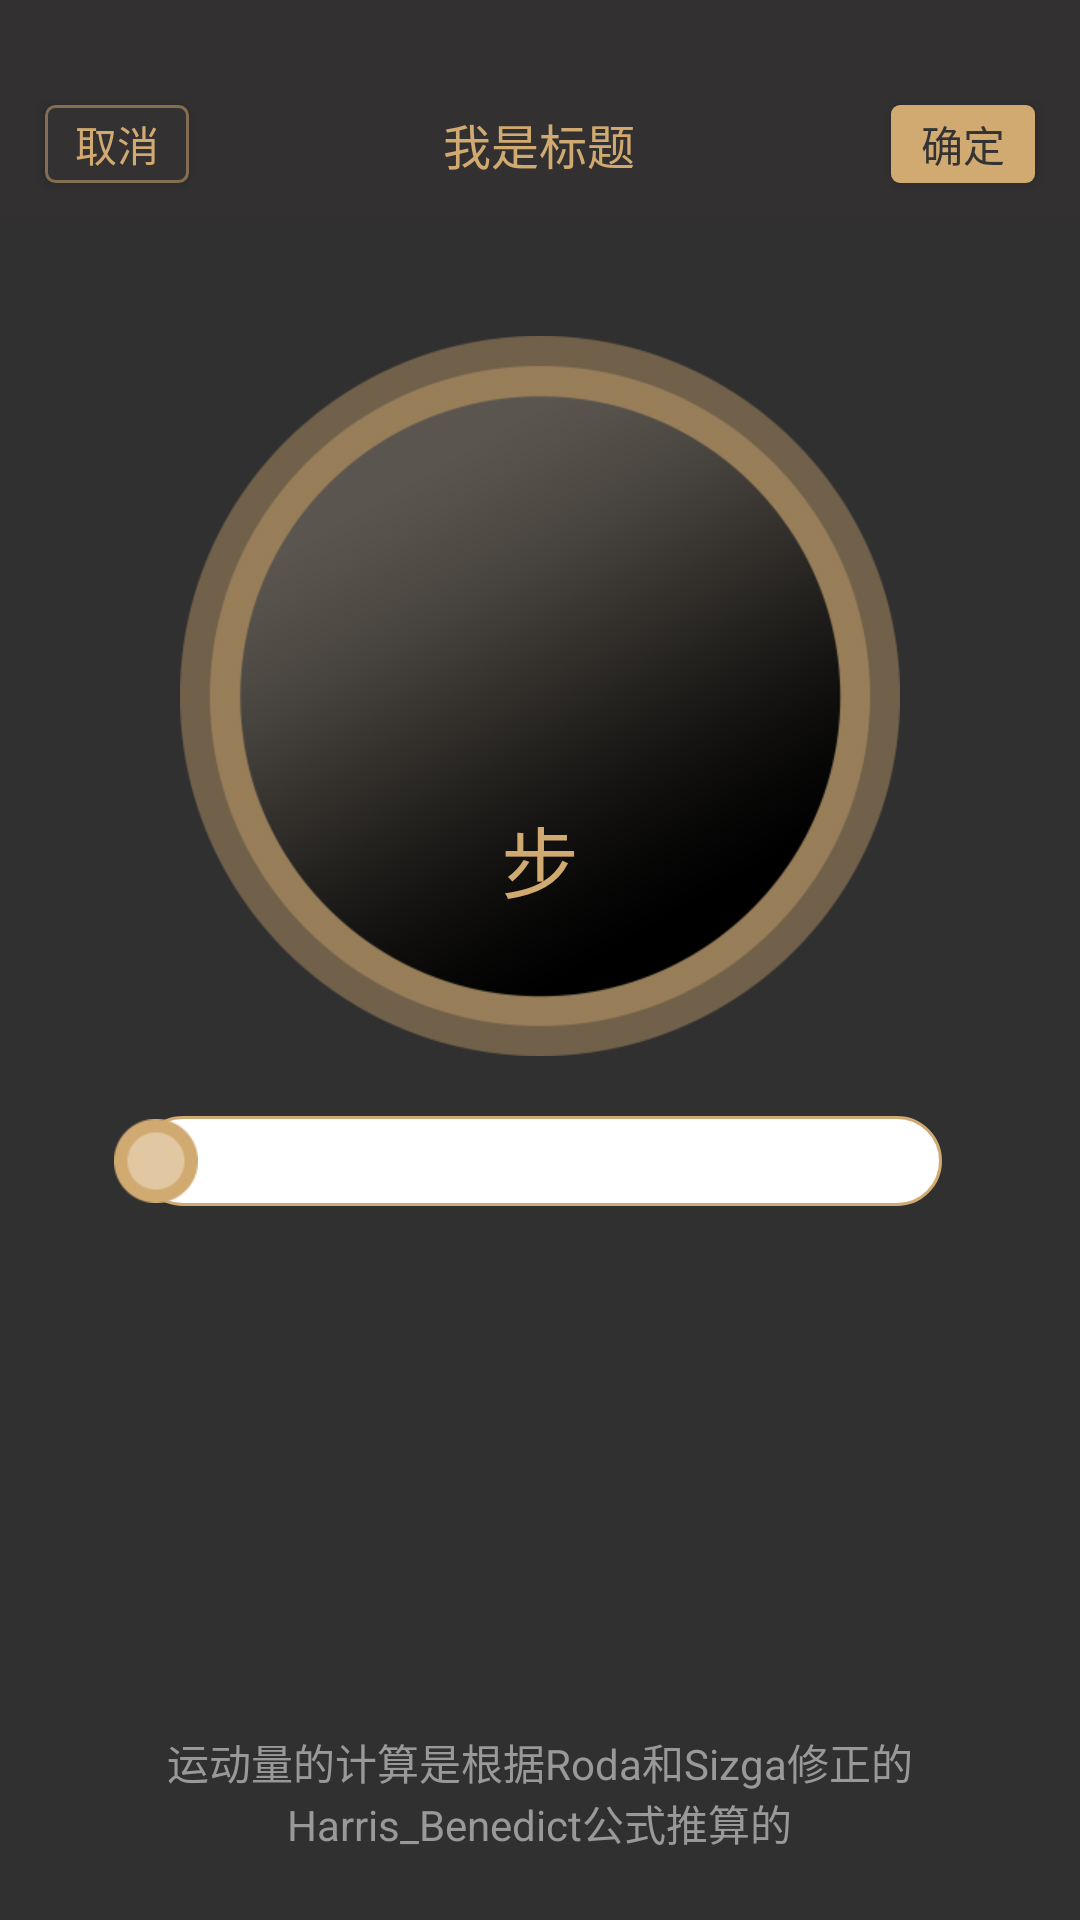

Android layout source for this screen:
<!-- AndroidManifest.xml: application theme AppTheme -->
<!-- res/layout/moving_objects.xml -->
<?xml version="1.0" encoding="utf-8"?>
<RelativeLayout xmlns:android="http://schemas.android.com/apk/res/android"
    android:layout_width="match_parent"
    android:layout_height="match_parent">

    <include
        android:id="@+id/head"
        layout="@layout/head_text_true" />

    <RelativeLayout
        android:id="@+id/moving_objects"
        android:layout_width="240dp"
        android:layout_height="240dp"
        android:layout_below="@id/head"
        android:layout_centerHorizontal="true"
        android:layout_marginTop="40dp"
        android:background="@mipmap/moving_objects_ring">

        <TextView
            android:id="@+id/xiaolajiao_moving_objects"
            android:layout_width="wrap_content"
            android:layout_height="wrap_content"
            android:layout_centerInParent="true"
            android:textColor="@color/brown_d1aa71"
            android:textSize="53dp" />

        <TextView
            android:id="@+id/xiaolajiao_moving_objects_tv"
            android:layout_width="wrap_content"
            android:layout_height="wrap_content"
            android:layout_above="@id/xiaolajiao_moving_objects"
            android:layout_centerHorizontal="true"
            android:text="@string/everyDay"
            android:textColor="@color/brown_d1aa71"
            android:textSize="16dp"
            android:visibility="invisible" />

        <TextView
            android:id="@+id/xiaolajiao_moving_objects_step"
            android:layout_width="wrap_content"
            android:layout_height="wrap_content"
            android:layout_below="@id/xiaolajiao_moving_objects"
            android:layout_centerHorizontal="true"
            android:text="@string/step"
            android:textColor="@color/brown_d1aa71"
            android:textSize="26dp" />
    </RelativeLayout>

    <SeekBar
        android:id="@+id/xiaolajiao_moving_progress"
        style="@android:style/Widget.SeekBar"
        android:layout_width="300dp"
        android:layout_height="30dp"
        android:layout_below="@id/moving_objects"
        android:layout_centerHorizontal="true"
        android:layout_centerVertical="true"
        android:layout_marginTop="20dp"
        android:maxHeight="30dp"
        android:minHeight="30dp"
        android:progressDrawable="@drawable/seekbar_progress_bg"
        android:splitTrack="false"
        android:thumb="@mipmap/seekbar_thumb" />

    <TextView
        android:id="@+id/xiaolajiao_moving_progress_tv_consume"
        android:layout_width="wrap_content"
        android:layout_height="wrap_content"
        android:layout_below="@id/xiaolajiao_moving_progress"
        android:layout_centerHorizontal="true"
        android:layout_marginTop="20dp"
        android:textColor="@color/brown_d1aa71"
        android:textSize="16dp" />

    <TextView
        android:layout_width="265dp"
        android:layout_height="38dp"
        android:layout_alignParentBottom="true"
        android:layout_centerHorizontal="true"
        android:layout_marginBottom="25dp"
        android:gravity="center"
        android:text="@string/motion_description"
        android:textColor="@color/gray_999999"
        android:textSize="14dp" />

</RelativeLayout>
<!-- res/layout/head_text_true.xml (included above) -->
<?xml version="1.0" encoding="utf-8"?>
<LinearLayout xmlns:android="http://schemas.android.com/apk/res/android"
    android:layout_width="match_parent"
    android:layout_height="72dp"
    android:background="@color/head_323031"
    android:orientation="vertical">

    <View
        android:layout_width="match_parent"
        android:layout_height="24dp"
        android:background="#00000000" />

    <RelativeLayout
        android:layout_width="match_parent"
        android:layout_height="match_parent"
        android:layout_weight="1">

        <Button
            android:id="@+id/activity_chooseuser_finish"
            android:layout_width="48dp"
            android:layout_height="26dp"
            android:layout_centerVertical="true"
            android:layout_marginLeft="15dp"
            android:background="@drawable/base_bg_cancal_selector"
            android:gravity="center"
            android:text="@string/cancel"
            android:textColor="@color/brown_d1aa71"
            android:textSize="14dp" />

        <TextView
            android:id="@+id/xiaolajiao_head_tv_title"
            android:layout_width="195dp"
            android:layout_height="wrap_content"
            android:layout_centerInParent="true"
            android:gravity="center"
            android:text="@string/my_title"
            android:textColor="@color/brown_d1aa71"
            android:textSize="16dp" />

        <Button
            android:id="@+id/activity_chooseuser_ensure"
            android:layout_width="48dp"
            android:layout_height="26dp"
            android:layout_alignParentRight="true"
            android:layout_centerVertical="true"
            android:layout_marginRight="15dp"
            android:background="@drawable/basetrue_selector"
            android:gravity="center"
            android:text="@string/makesure"
            android:textColor="@color/title_333333"
            android:textSize="14dp" />

    </RelativeLayout>
</LinearLayout>
<!-- resources referenced by this layout -->
<resources>
  <color name="brown_d1aa71">#D1AA71</color>
  <color name="gray_999999">#999999</color>
  <color name="head_323031">#323031</color>
  <color name="title_333333">#333333</color>
  <!-- drawable base_bg_cancal_selector (drawable) -->
  <?xml version="1.0" encoding="utf-8"?>
  <selector xmlns:android="http://schemas.android.com/apk/res/android">
  
      <item android:drawable="@drawable/base_bg_cancal_pressed" android:state_pressed="true"></item>
      <item android:drawable="@drawable/onclick_false" android:state_enabled="false"></item>
      <item android:drawable="@drawable/base_bg_cancal_normal"></item>
  
  </selector>
  <!-- drawable basetrue_selector (drawable) -->
  <?xml version="1.0" encoding="utf-8"?>
  <selector xmlns:android="http://schemas.android.com/apk/res/android">
  
      <item android:drawable="@drawable/bg_truepress" android:state_pressed="true"></item>
      <item android:drawable="@drawable/bg_true"></item>
  
  </selector>
  <string name="cancel">取消</string>
  <string name="everyDay">每日</string>
  <string name="makesure">确定</string>
  <string name="motion_description">运动量的计算是根据Roda和Sizga修正的Harris_Benedict公式推算的</string>
  <string name="my_title">我是标题</string>
  <string name="step">步</string>
  <style name="AppTheme" parent="Theme.AppCompat.NoActionBar">
          
          <item name="android:windowContentOverlay">@null</item>
          
          <item name="android:textColor">@color/white</item>
          <item name="android:windowNoTitle">true</item>
          <item name="colorPrimary">@color/colorPrimary</item>
          <item name="colorPrimaryDark">@color/colorPrimaryDark</item>
          <item name="colorAccent">@color/colorAccent</item>
          
      </style>
  <!-- drawable base_bg_cancal_pressed (drawable) -->
  <?xml version="1.0" encoding="utf-8"?>
  <shape xmlns:android="http://schemas.android.com/apk/res/android"
      android:shape="rectangle" >
  
      <corners android:radius="3dp" />
  
      <solid android:color="#3b3429" />
  
      <stroke
          android:width="1dp"
          android:color="#826e51" />
  
  </shape>
  <!-- drawable onclick_false (drawable) -->
  <?xml version="1.0" encoding="utf-8"?>
  <shape xmlns:android="http://schemas.android.com/apk/res/android"
      android:shape="rectangle">
  
      <corners android:radius="3dp" />
  
      <stroke
          android:width="1dp"
          android:color="#4d826e51" />
  
  
      <solid android:color="#4d333131" />
  
  
  </shape>
  <!-- drawable base_bg_cancal_normal (drawable) -->
  <?xml version="1.0" encoding="utf-8"?>
  <shape xmlns:android="http://schemas.android.com/apk/res/android"
      android:shape="rectangle">
      <corners android:radius="3dp" />
      <solid android:color="#333131" />
      <stroke
          android:width="1dp"
          android:color="#826e51" />
  
  </shape>
  <!-- drawable bg_truepress (drawable) -->
  <?xml version="1.0" encoding="utf-8"?>
  <shape xmlns:android="http://schemas.android.com/apk/res/android"  android:shape="rectangle">
      <corners android:radius="3dp"/>
      <solid android:color="#4dd1aa71"/>
  </shape>
  <!-- drawable bg_true (drawable) -->
  <?xml version="1.0" encoding="utf-8"?>
  <shape xmlns:android="http://schemas.android.com/apk/res/android"  android:shape="rectangle">
      <corners android:radius="3dp"/>
      <solid android:color="@color/brown_d1aa71"/>
  </shape>
  <color name="white_fff" tools:ignore="MissingDefaultResource">#ffffff</color>
  <color name="progress_f5ede1">#f5ede1</color>
  <color name="white">#ffffff</color>
  <color name="colorPrimary">#3F51B5</color>
  <color name="colorPrimaryDark">#262D37</color>
  <color name="colorAccent">#0ADFFF</color>
</resources>
